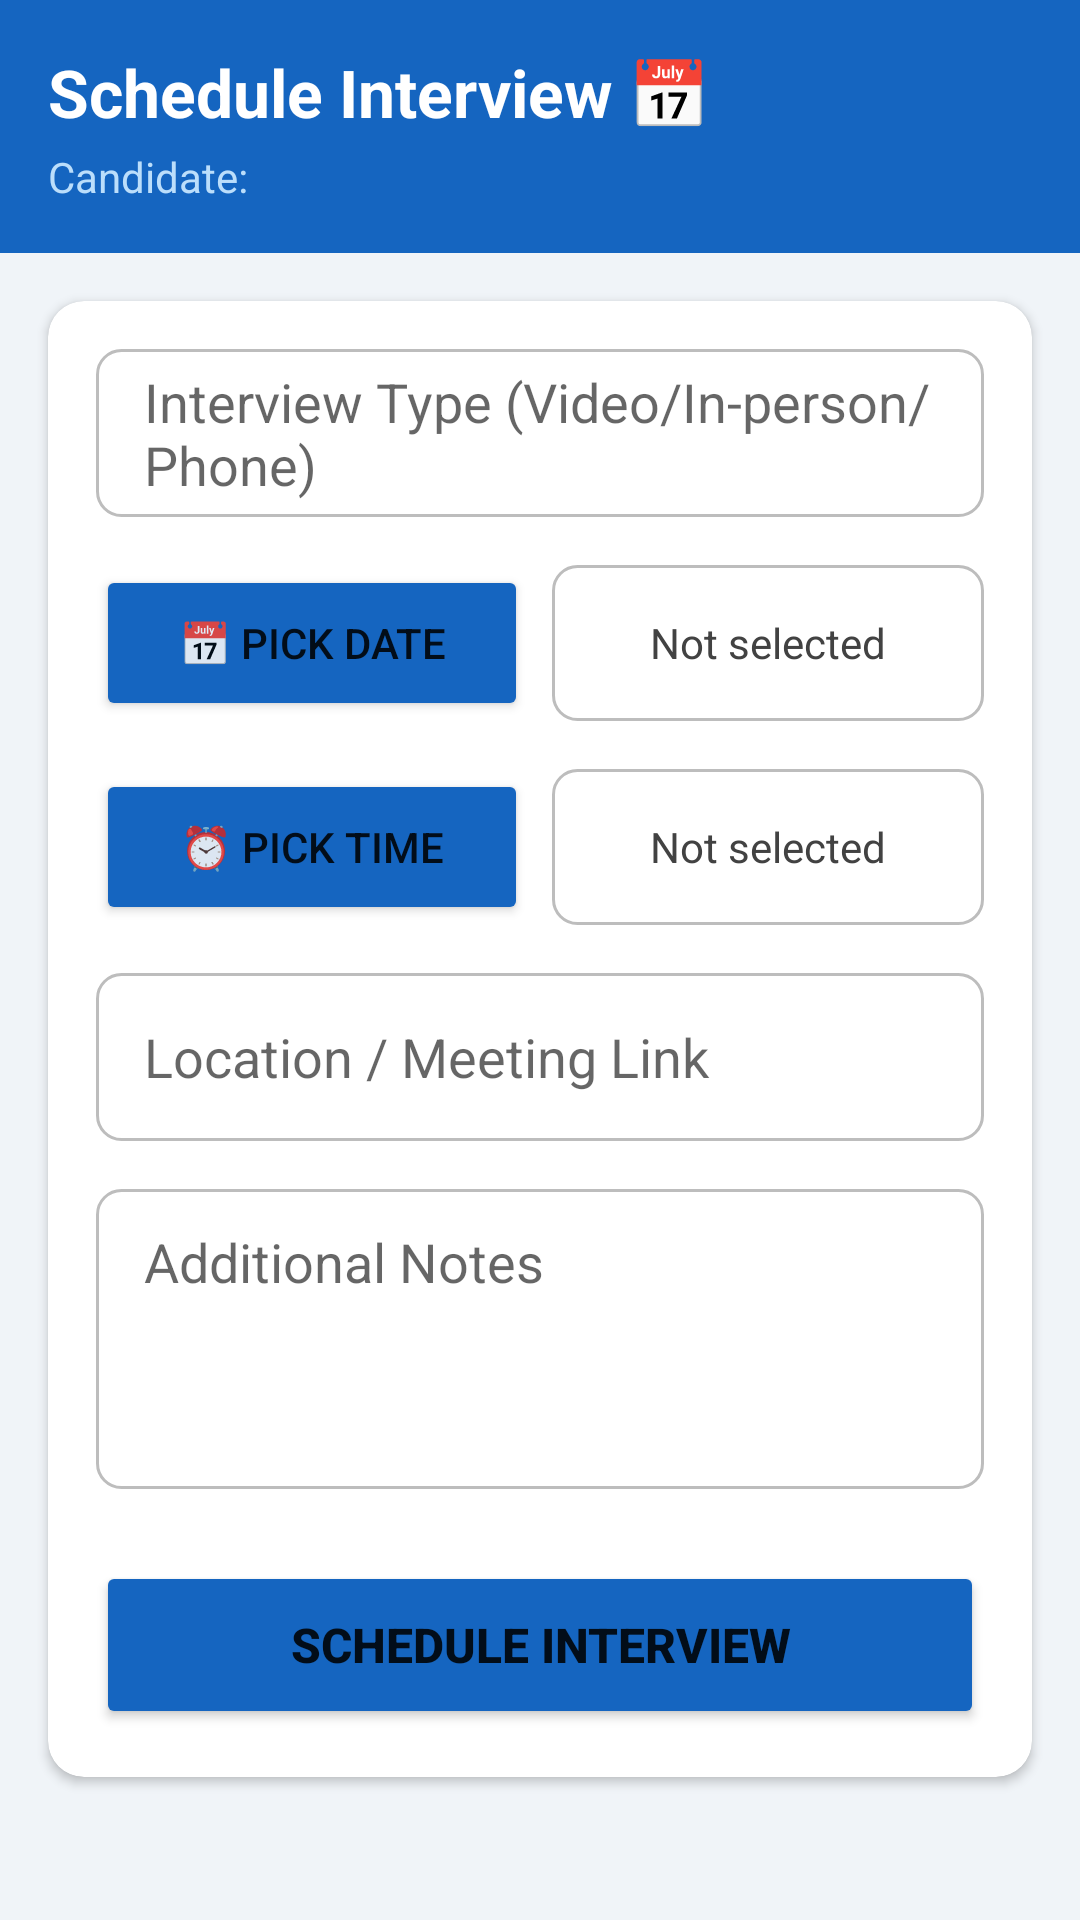

This screen was rendered from an Android layout file. Write that file and the resources it references.
<!-- AndroidManifest.xml: application theme Theme.JobPortal -->
<!-- res/layout/activity_interview_schedule.xml -->
<?xml version="1.0" encoding="utf-8"?>
<ScrollView xmlns:android="http://schemas.android.com/apk/res/android"
    android:id="@+id/rootLayout"
    android:layout_width="match_parent"
    android:layout_height="match_parent"
    android:background="#F0F4F8">

    <LinearLayout
        android:layout_width="match_parent"
        android:layout_height="wrap_content"
        android:orientation="vertical">

        <LinearLayout
            android:layout_width="match_parent"
            android:layout_height="wrap_content"
            android:background="#1565C0"
            android:padding="16dp"
            android:orientation="vertical">

            <TextView
                android:layout_width="wrap_content"
                android:layout_height="wrap_content"
                android:text="Schedule Interview 📅"
                android:textColor="#FFFFFF"
                android:textSize="22sp"
                android:textStyle="bold"/>

            <TextView
                android:id="@+id/tvCandidateName"
                android:layout_width="wrap_content"
                android:layout_height="wrap_content"
                android:text="Candidate: "
                android:textColor="#BBDEFB"
                android:textSize="14sp"
                android:layout_marginTop="4dp"/>

        </LinearLayout>

        <androidx.cardview.widget.CardView
            xmlns:app="http://schemas.android.com/apk/res-auto"
            android:layout_width="match_parent"
            android:layout_height="wrap_content"
            android:layout_margin="16dp"
            app:cardCornerRadius="12dp"
            app:cardElevation="2dp">

            <LinearLayout
                android:layout_width="match_parent"
                android:layout_height="wrap_content"
                android:orientation="vertical"
                android:padding="16dp">

                <EditText
                    android:id="@+id/etInterviewType"
                    android:layout_width="match_parent"
                    android:layout_height="56dp"
                    android:hint="Interview Type (Video/In-person/Phone)"
                    android:background="@drawable/edittext_bg"
                    android:paddingStart="16dp"
                    android:paddingEnd="16dp"
                    android:layout_marginBottom="16dp"/>

                <LinearLayout
                    android:layout_width="match_parent"
                    android:layout_height="wrap_content"
                    android:orientation="horizontal"
                    android:layout_marginBottom="16dp">

                    <Button
                        android:id="@+id/btnPickDate"
                        android:layout_width="0dp"
                        android:layout_height="52dp"
                        android:layout_weight="1"
                        android:text="📅 Pick Date"
                        android:backgroundTint="#1565C0"
                        android:layout_marginEnd="8dp"/>

                    <TextView
                        android:id="@+id/tvDate"
                        android:layout_width="0dp"
                        android:layout_height="52dp"
                        android:layout_weight="1"
                        android:text="Not selected"
                        android:gravity="center"
                        android:textColor="#424242"
                        android:background="@drawable/edittext_bg"/>

                </LinearLayout>

                <LinearLayout
                    android:layout_width="match_parent"
                    android:layout_height="wrap_content"
                    android:orientation="horizontal"
                    android:layout_marginBottom="16dp">

                    <Button
                        android:id="@+id/btnPickTime"
                        android:layout_width="0dp"
                        android:layout_height="52dp"
                        android:layout_weight="1"
                        android:text="⏰ Pick Time"
                        android:backgroundTint="#1565C0"
                        android:layout_marginEnd="8dp"/>

                    <TextView
                        android:id="@+id/tvTime"
                        android:layout_width="0dp"
                        android:layout_height="52dp"
                        android:layout_weight="1"
                        android:text="Not selected"
                        android:gravity="center"
                        android:textColor="#424242"
                        android:background="@drawable/edittext_bg"/>

                </LinearLayout>

                <EditText
                    android:id="@+id/etLocation"
                    android:layout_width="match_parent"
                    android:layout_height="56dp"
                    android:hint="Location / Meeting Link"
                    android:background="@drawable/edittext_bg"
                    android:paddingStart="16dp"
                    android:paddingEnd="16dp"
                    android:layout_marginBottom="16dp"/>

                <EditText
                    android:id="@+id/etNotes"
                    android:layout_width="match_parent"
                    android:layout_height="100dp"
                    android:hint="Additional Notes"
                    android:gravity="top"
                    android:background="@drawable/edittext_bg"
                    android:paddingStart="16dp"
                    android:paddingEnd="16dp"
                    android:paddingTop="12dp"
                    android:layout_marginBottom="24dp"/>

                <Button
                    android:id="@+id/btnSchedule"
                    android:layout_width="match_parent"
                    android:layout_height="56dp"
                    android:text="Schedule Interview"
                    android:textSize="16sp"
                    android:textStyle="bold"
                    android:backgroundTint="#1565C0"/>

                <ProgressBar
                    android:id="@+id/progressBar"
                    android:layout_width="wrap_content"
                    android:layout_height="wrap_content"
                    android:layout_gravity="center"
                    android:visibility="gone"
                    android:layout_marginTop="8dp"/>

            </LinearLayout>
        </androidx.cardview.widget.CardView>

    </LinearLayout>
</ScrollView>
<!-- resources referenced by this layout -->
<resources>
  <!-- drawable edittext_bg (drawable) -->
  <?xml version="1.0" encoding="utf-8"?>
  <shape xmlns:android="http://schemas.android.com/apk/res/android"
      android:shape="rectangle">
  
      <solid android:color="#FFFFFF"/>
  
      <stroke
          android:width="1dp"
          android:color="#BDBDBD"/>
  
      <corners android:radius="8dp"/>
  
  </shape>
  <style name="Theme.JobPortal" parent="Theme.MaterialComponents.Light.NoActionBar">
          <item name="colorPrimary">#1565C0</item>
          <item name="colorPrimaryVariant">#0D47A1</item>
          <item name="colorOnPrimary">#FFFFFF</item>
          <item name="colorSecondary">#1565C0</item>
          <item name="colorSecondaryVariant">#0D47A1</item>
          <item name="colorOnSecondary">#FFFFFF</item>
          <item name="android:statusBarColor">@android:color/transparent</item>
          <item name="android:navigationBarColor">@android:color/transparent</item>
          <item name="android:windowTranslucentStatus">false</item>
          <item name="android:windowTranslucentNavigation">false</item>
          <item name="android:windowDrawsSystemBarBackgrounds">true</item>
          <item name="android:windowLightStatusBar">false</item>
      </style>
</resources>
